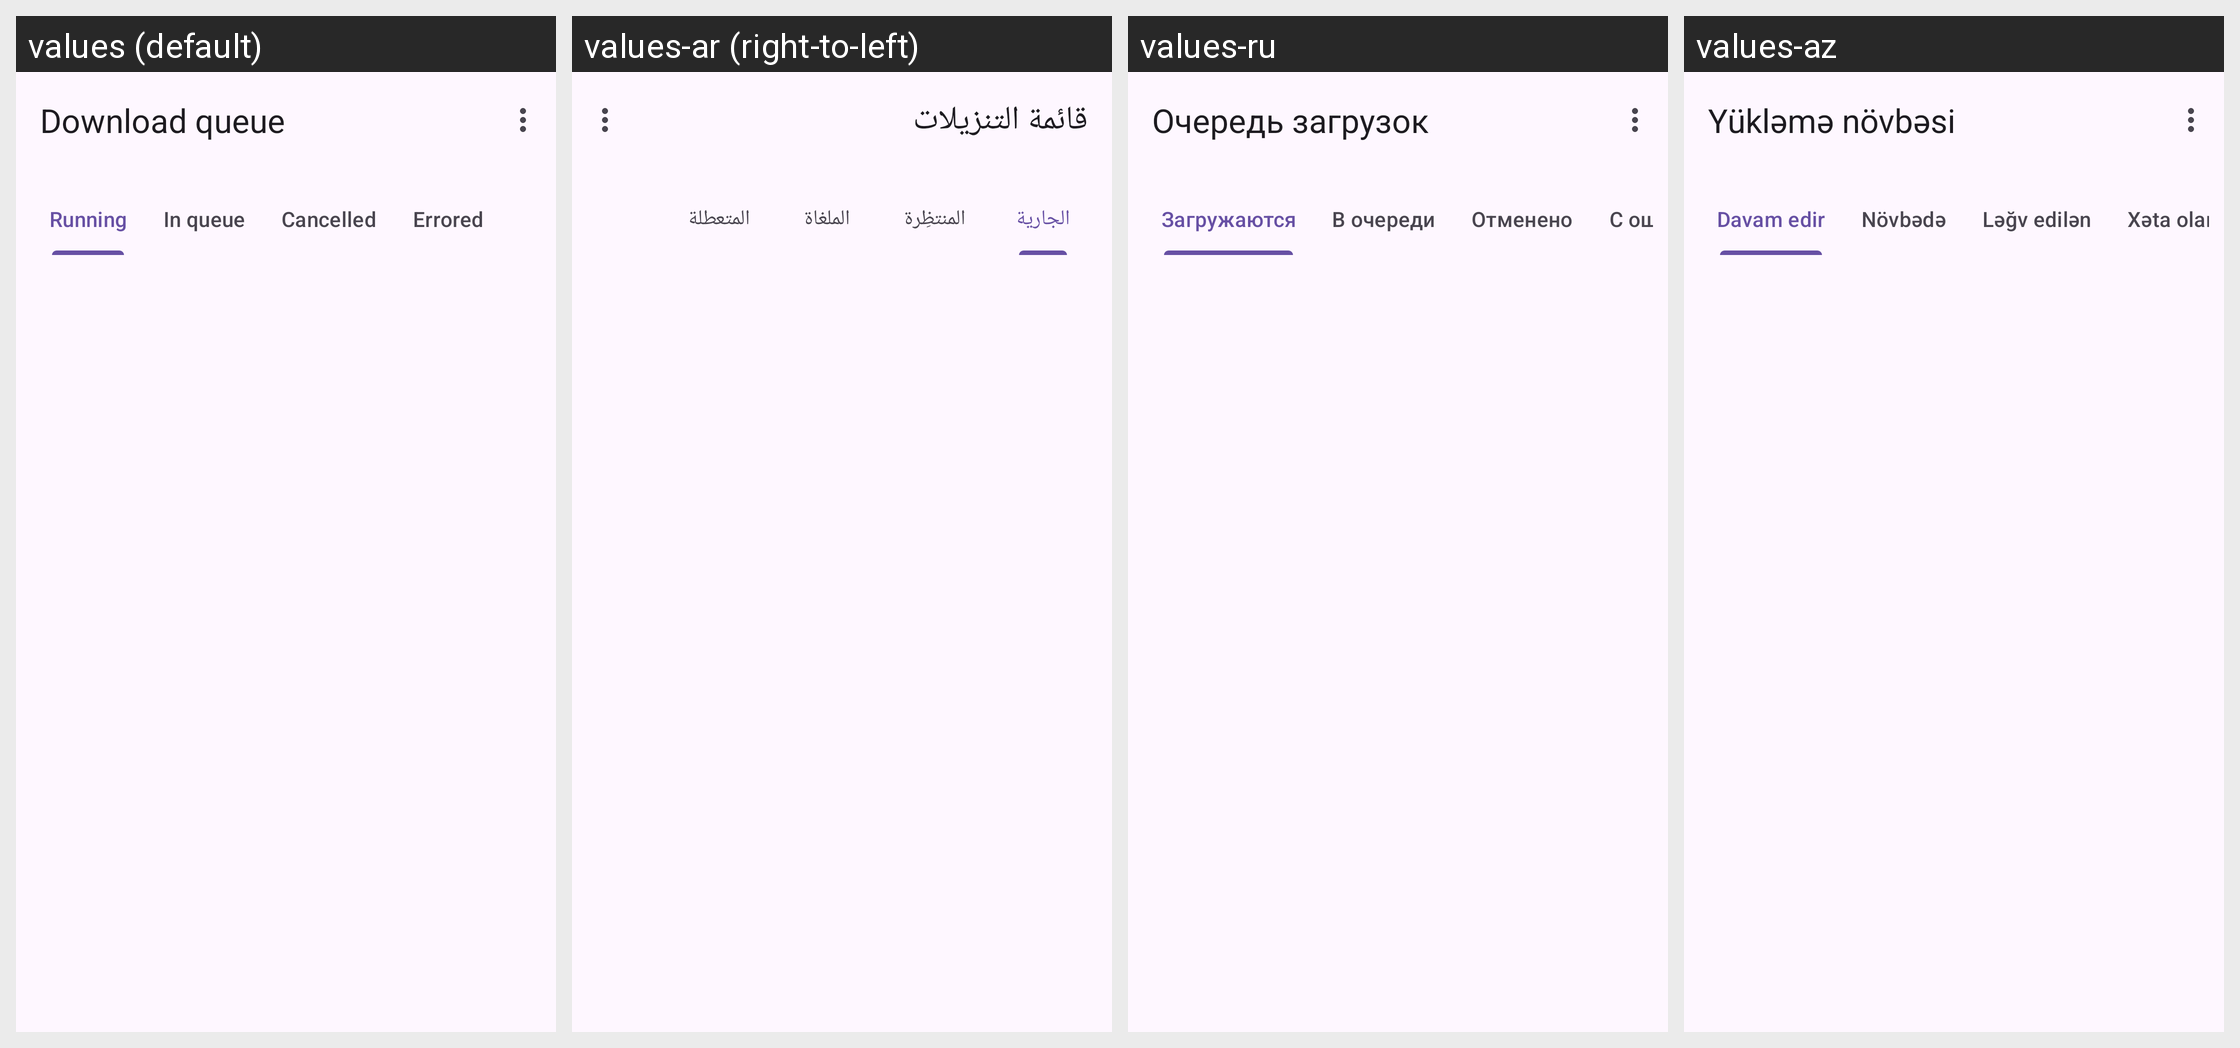

Strings drawn on this Android screen and how each of the app's shown locales translates them:
Android screen res/layout/activity_download_queue.xml rendered under 4 locales, left to right: values (default), values-ar (right-to-left), values-ru, values-az. Device: Nexus 5 (rendered at 1080×1920; each locale shown at half size, 540×960, under a caption strip naming it); theme BaseTheme.
Other locales in the repository, not shown: values-arq, values-arz, values-as, values-bg, values-bn, values-bn-rIN, values-bs, values-ca, values-ckb, values-cs, values-de, values-el, values-enm, values-es, values-et, values-fa, values-fi, values-fil, values-fr, values-ha, values-hi, values-hr, values-hu, values-in, values-is, values-it, values-iw, values-ja, values-ji, values-jv, values-ka, values-kab, values-km, values-ko, values-kxm, values-lv, values-mk, values-ml, values-mr, values-mrh, values-ms, values-my, values-nb-rNO, values-nl, values-nn, values-or, values-pa, values-pl, values-pt, values-pt-rBR, values-ro, values-sa, values-si, values-sk, values-sl, values-so, values-sq-rAL, values-sr, values-sv, values-sw, values-ta, values-te, values-th, values-tr-rTR, values-tts, values-uk, values-ur, values-uz, values-vi, values-zh-rCN, values-zh-rTW.
Strings drawn on this screen, with the default value and each locale's value (text and hints the layout hard-codes, and strings that could not be matched under every locale, appear in the picture but are not listed):

download_queue
  values: Download queue
  values-ar: قائمة التنزيلات
  values-ru: Очередь загрузок
  values-az: Yükləmə növbəsi

running
  values: Running
  values-ar: الجارية
  values-ru: Загружаются
  values-az: Davam edir

in_queue
  values: In queue
  values-ar: المنتظِرة
  values-ru: В очереди
  values-az: Növbədə

cancelled
  values: Cancelled
  values-ar: الملغاة
  values-ru: Отменено
  values-az: Ləğv edilən

errored
  values: Errored
  values-ar: المتعطلة
  values-ru: С ошибкой
  values-az: Xəta olan
